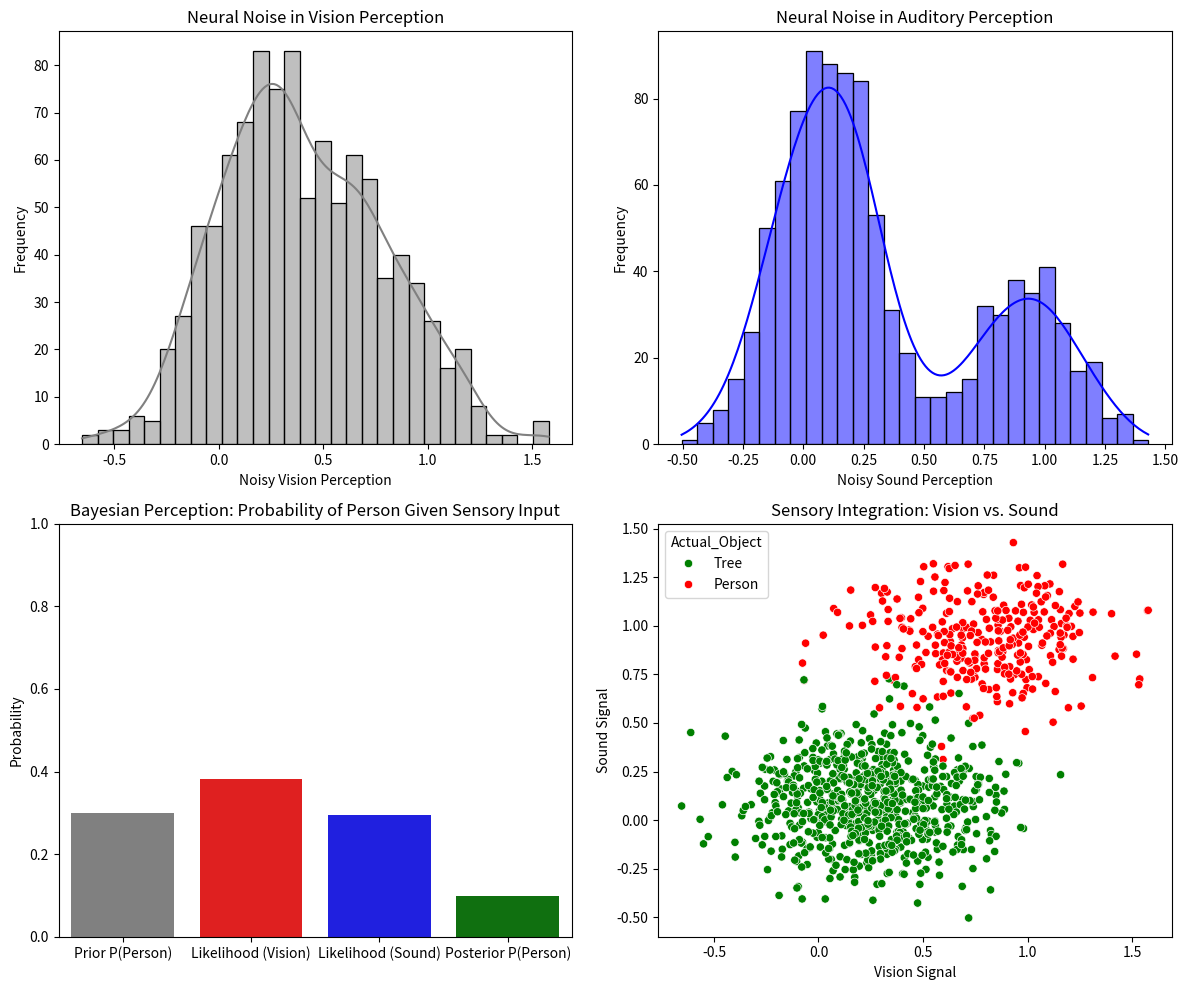

Reproduce this figure in Python.
import numpy as np
import pandas as pd
import seaborn as sns
import matplotlib.pyplot as plt

# Step 1: Simulate Noisy Sensory Perception (Visual & Auditory Inputs)
np.random.seed(42)

num_samples = 1000  # Number of perception events
actual_object = np.random.choice(["Tree", "Person"], size=num_samples, p=[0.7, 0.3])  # 70% chance it's a tree

# Simulating noisy sensory data (vision and sound)
vision_noise = np.random.normal(loc=0, scale=0.3, size=num_samples)  # Visual uncertainty
sound_noise = np.random.normal(loc=0, scale=0.2, size=num_samples)  # Auditory uncertainty

# Sensory signals (higher means more likely to be a person)
vision_signal = (actual_object == "Person") * 0.8 + (actual_object == "Tree") * 0.2 + vision_noise
sound_signal = (actual_object == "Person") * 0.9 + (actual_object == "Tree") * 0.1 + sound_noise

# Bayesian Hypothesis: P(Person | Sensory Data)
def bayesian_perception(prior, likelihood_vision, likelihood_sound):
    """Computes posterior probability of an object being a person given sensory data."""
    prior_tree = 1 - prior  # P(Tree)
    
    # Total probability of the sensory input
    total_prob = (likelihood_vision * likelihood_sound * prior) + ((1 - likelihood_vision) * (1 - likelihood_sound) * prior_tree)
    
    # Bayesian update for P(Person | Sensory Data)
    posterior = (likelihood_vision * likelihood_sound * prior) / total_prob
    return posterior

# Compute probabilities
prior_person = 0.3  # Initial belief that it's a person
likelihood_vision = (vision_signal > 0.5).astype(int).mean()
likelihood_sound = (sound_signal > 0.5).astype(int).mean()
posterior_person = bayesian_perception(prior_person, likelihood_vision, likelihood_sound)

# Create DataFrame for visualization
df = pd.DataFrame({
    "Actual_Object": actual_object,
    "Vision_Signal": vision_signal,
    "Sound_Signal": sound_signal
})

# Step 2: Visualization (Perception as Bayesian Inference)
fig, axes = plt.subplots(2, 2, figsize=(12, 10))  

# **1. Distribution of Noisy Sensory Inputs (Vision)**
sns.histplot(df["Vision_Signal"], bins=30, kde=True, color="gray", ax=axes[0, 0])
axes[0, 0].set_xlabel("Noisy Vision Perception")
axes[0, 0].set_ylabel("Frequency")
axes[0, 0].set_title("Neural Noise in Vision Perception")

# **2. Distribution of Noisy Sensory Inputs (Sound)**
sns.histplot(df["Sound_Signal"], bins=30, kde=True, color="blue", ax=axes[0, 1])
axes[0, 1].set_xlabel("Noisy Sound Perception")
axes[0, 1].set_ylabel("Frequency")
axes[0, 1].set_title("Neural Noise in Auditory Perception")

# **3. Bayesian Probability Update Visualization**
sns.barplot(x=["Prior P(Person)", "Likelihood (Vision)", "Likelihood (Sound)", "Posterior P(Person)"], 
            y=[prior_person, likelihood_vision, likelihood_sound, posterior_person], 
            palette=["gray", "red", "blue", "green"], ax=axes[1, 0])
axes[1, 0].set_ylim(0, 1)
axes[1, 0].set_ylabel("Probability")
axes[1, 0].set_title("Bayesian Perception: Probability of Person Given Sensory Input")

# **4. Scatter Plot of Vision vs. Sound**
sns.scatterplot(x=df["Vision_Signal"], y=df["Sound_Signal"], hue=df["Actual_Object"], palette={"Tree": "green", "Person": "red"}, ax=axes[1, 1])
axes[1, 1].set_xlabel("Vision Signal")
axes[1, 1].set_ylabel("Sound Signal")
axes[1, 1].set_title("Sensory Integration: Vision vs. Sound")

plt.tight_layout()
plt.show()

# Step 3: Print Bayesian Probability & Explanation
print(f"🔍 Prior belief that it's a person: {prior_person:.2%}")
print(f"👀 Likelihood based on vision: {likelihood_vision:.2%}")
print(f"👂 Likelihood based on sound: {likelihood_sound:.2%}")
print(f"🧠 Updated belief (Posterior P(Person | Vision, Sound)): {posterior_person:.2%}")

